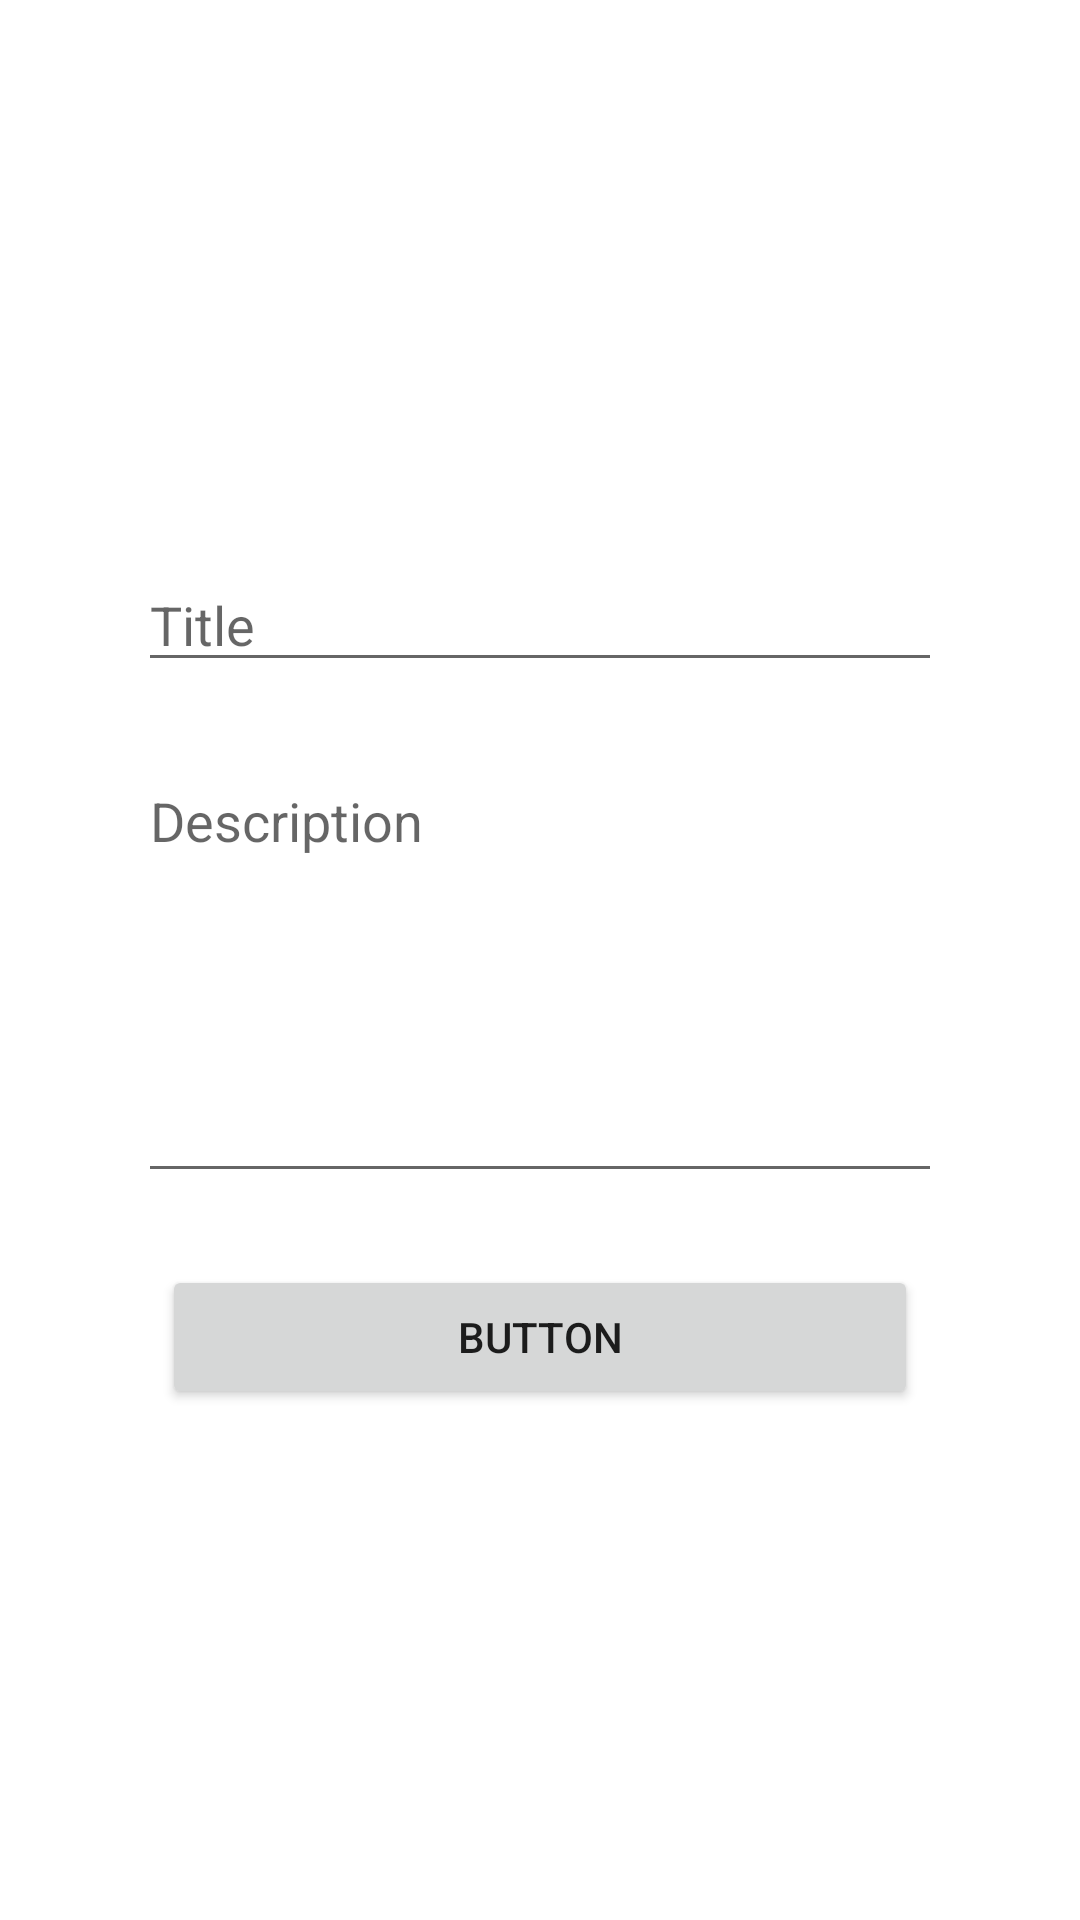

Android layout source for this screen:
<!-- AndroidManifest.xml: application theme Theme.NotesTakerSQL_LiteDB -->
<!-- res/layout/activity_add.xml -->
<?xml version="1.0" encoding="utf-8"?>
<androidx.constraintlayout.widget.ConstraintLayout xmlns:android="http://schemas.android.com/apk/res/android"
    xmlns:app="http://schemas.android.com/apk/res-auto"
    xmlns:tools="http://schemas.android.com/tools"
    android:layout_width="match_parent"
    android:layout_height="match_parent"
    tools:context=".AddActivity"
    android:padding="30dp">

    <EditText
        android:id="@+id/title_et"
        android:layout_width="match_parent"
        android:layout_height="wrap_content"
        android:layout_marginStart="16dp"
        android:layout_marginTop="156dp"
        android:layout_marginEnd="16dp"
        android:hint="Title"
        app:layout_constraintEnd_toEndOf="parent"
        app:layout_constraintStart_toStartOf="parent"
        app:layout_constraintTop_toTopOf="parent" />

    <EditText
        android:id="@+id/description_et"
        android:layout_width="match_parent"
        android:layout_height="wrap_content"
        android:layout_marginStart="16dp"
        android:layout_marginTop="24dp"
        android:layout_marginEnd="16dp"
        android:hint="Description"
        android:inputType="textMultiLine"
        android:lines="8"
        android:minLines="6"
        android:gravity="top|left"
        android:scrollbars="vertical"
        android:maxLines="10"
        app:layout_constraintEnd_toEndOf="parent"
        app:layout_constraintStart_toStartOf="parent"
        app:layout_constraintTop_toBottomOf="@+id/title_et" />

    <Button
        android:id="@+id/add_btn_addActivity"
        android:layout_width="0dp"
        android:layout_height="wrap_content"
        android:layout_marginStart="24dp"
        android:layout_marginTop="24dp"
        android:layout_marginEnd="24dp"
        android:text="Button"
        app:layout_constraintEnd_toEndOf="parent"
        app:layout_constraintStart_toStartOf="parent"
        app:layout_constraintTop_toBottomOf="@+id/description_et" />
</androidx.constraintlayout.widget.ConstraintLayout>
<!-- resources referenced by this layout -->
<resources>
  <style name="Theme.NotesTakerSQL_LiteDB" parent="Theme.MaterialComponents.DayNight.DarkActionBar">
          
          <item name="colorPrimary">@color/purple_500</item>
          <item name="colorPrimaryVariant">@color/purple_700</item>
          <item name="colorOnPrimary">@color/white</item>
          
          <item name="colorSecondary">@color/teal_200</item>
          <item name="colorSecondaryVariant">@color/teal_700</item>
          <item name="colorOnSecondary">@color/black</item>
          
          <item name="android:statusBarColor" tools:targetApi="l">?attr/colorPrimaryVariant</item>
          
      </style>
  <!-- not gathered from this repository: default colours our renderer supplied (Android Studio template values) -->
  <color name="purple_500">#FF6200EE</color>
  <color name="purple_700">#FF3700B3</color>
  <color name="teal_200">#FF03DAC5</color>
  <color name="teal_700">#FF018786</color>
  <color name="black">#FF000000</color>
  <color name="white">#FFFFFFFF</color>
</resources>
